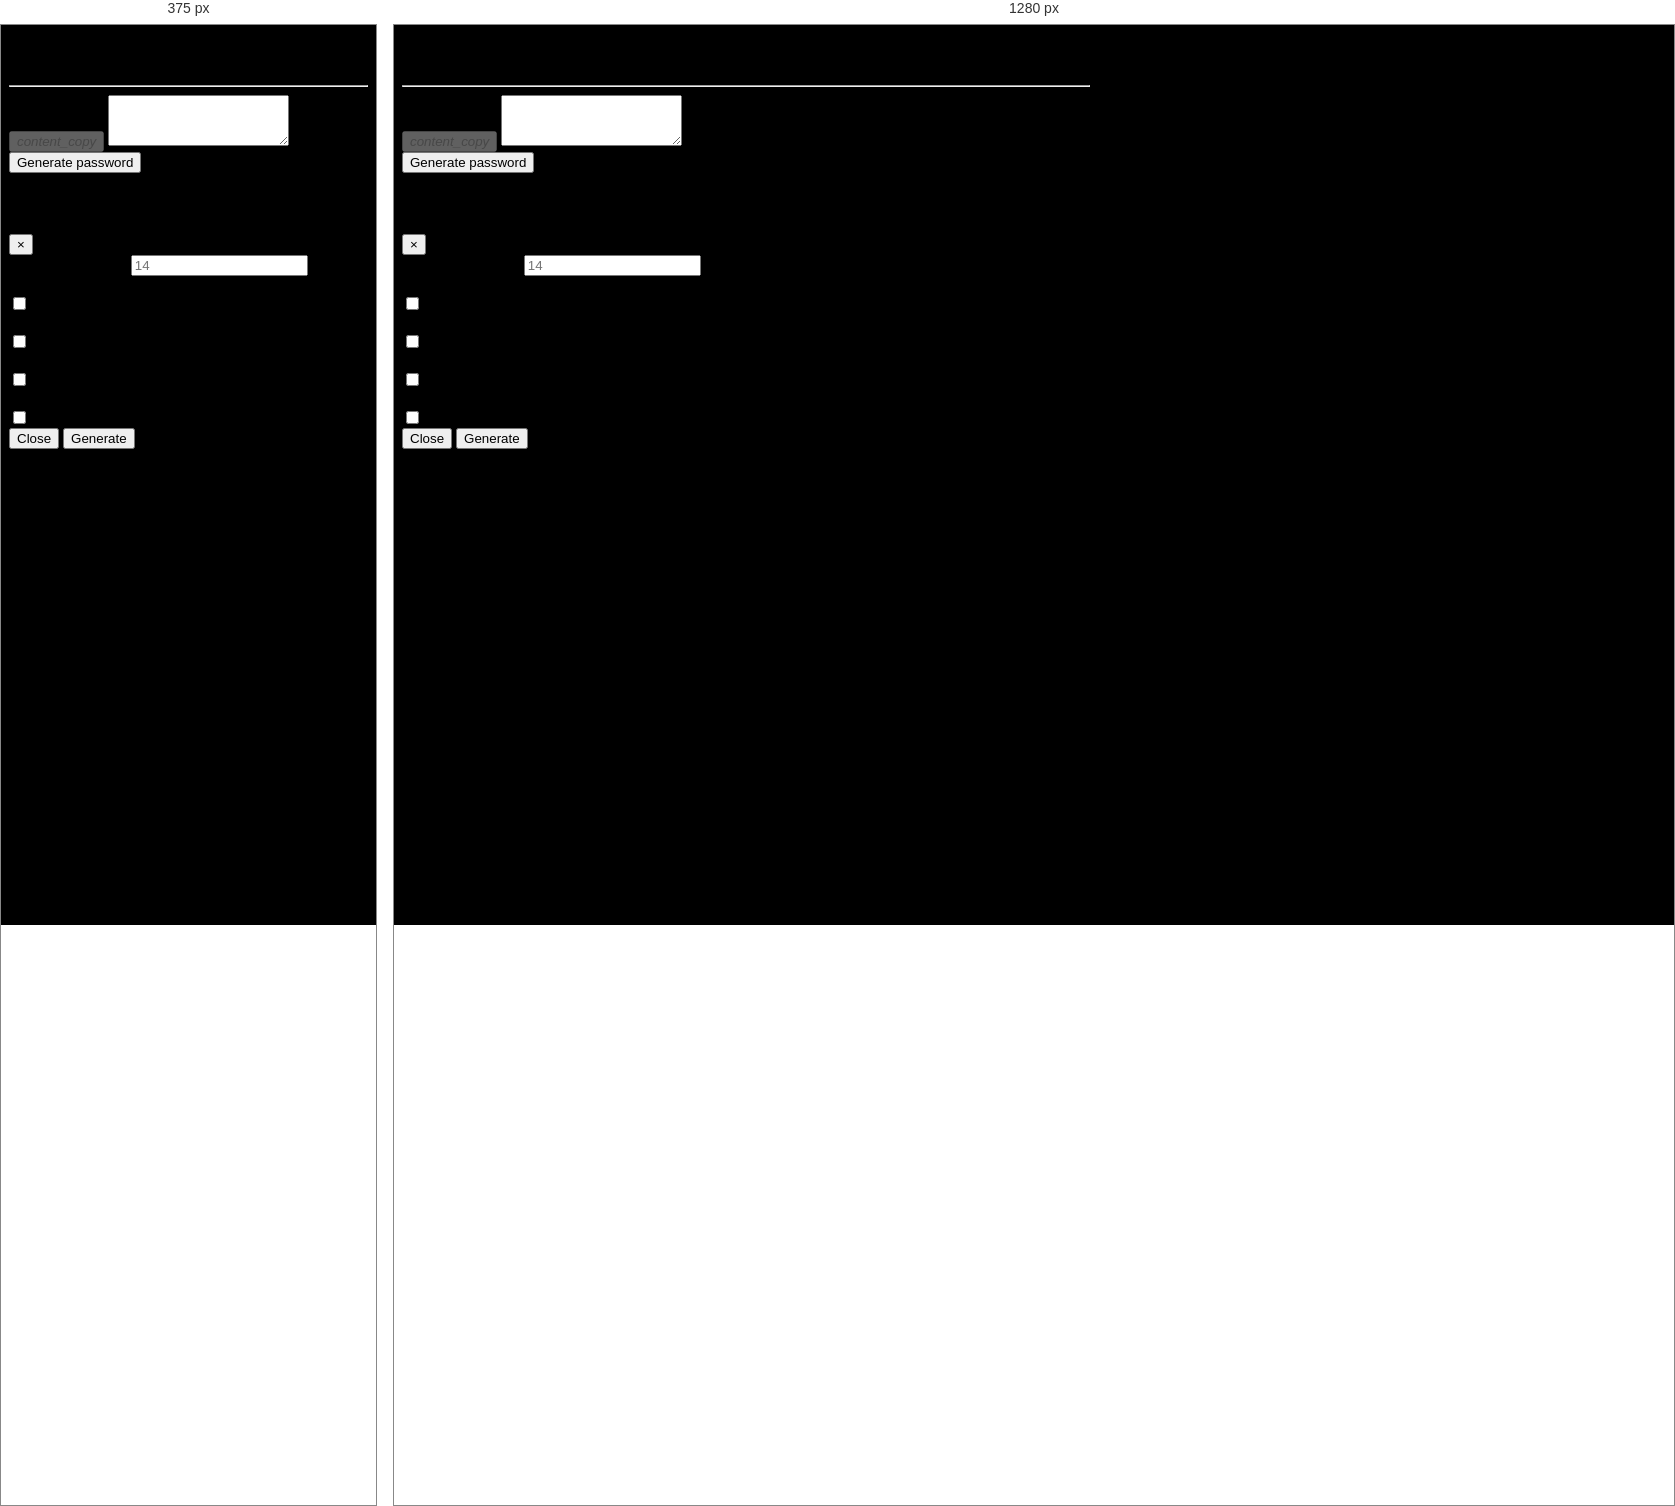
Rendered at 375 px and 1280 px, left to right.

<!-- file: index.html -->
<!DOCTYPE html>
<html lang="en">

<head>
  <meta charset="UTF-8">
  <meta name="viewport" content="width=device-width, initial-scale=1.0">
  <link rel="stylesheet" href="https://stackpath.bootstrapcdn.com/bootstrap/4.5.0/css/bootstrap.min.css"
    integrity="sha384-9aIt2nRpC12Uk9gS9baDl411NQApFmC26EwAOH8WgZl5MYYxFfc+NcPb1dKGj7Sk" crossorigin="anonymous">
  <link href="https://fonts.googleapis.com/icon?family=Material+Icons" rel="stylesheet">
  <link rel="stylesheet" href="./master.css">
  <title>Password Generator</title>
</head>
</head>

<body class="bg-color">
  <!-- main content -->
  <main class="container">
    <div class="row justify-content-md-center mt-5">
      <div class="col-12">
        <section class="card m-auto">
          <div class="card-body">
            <h5 class="text-center">Password Generator</h5>
            <hr>
            <form action="">
              <div class="form-group">
                <button type="button" class="btn btn-success float-right mb-1" id="copyButton" aria-disabled="true"
                  disabled>
                  <i class="material-icons float-right m-1">content_copy</i>
                </button>
                <textarea class="form-control mt-1" id="passwordText" rows="3" readonly></textarea>
              </div>
              <!-- Button trigger modal -->
              <button type="button" class="btn btn-success float-right" data-toggle="modal"
                data-target="#generateModal">
                Generate password
              </button>
            </form>
          </div>
          <!-- Modal -->
          <div class="modal fade" id="generateModal" tabindex="-1" role="dialog" aria-labelledby="exampleModalLabel"
            aria-hidden="true">
            <div class="modal-dialog" role="document">
              <div class="modal-content">
                <div class="modal-header">
                  <h5 class="modal-title" id="exampleModalLabel">Passowrd Generator</h5>
                  <button type="button" class="close" data-dismiss="modal" aria-label="Close">
                    <span aria-hidden="true">&times;</span>
                  </button>
                </div>
                <div class="modal-body">
                  <form action="">
                    <div class="form-group">
                      <label for="exampleFormControlInput1">Password Length?</label>
                      <input type="text" class="form-control" id="nbrOfChar" placeholder="14" value="">
                    </div>
                    <div class="form-group row">
                      <div class="col-sm-4">Include Symbols:</div>
                      <div class="col-sm-8">
                        <div class="form-check">
                          <input class="form-check-input" type="checkbox" id="symbolCheck">
                          <label class="form-check-label" for="gridCheck1">
                            ( e.g. @#$% )
                          </label>
                        </div>
                      </div>
                    </div>
                    <div class="form-group row">
                      <div class="col-sm-4">Include Numbers:</div>
                      <div class="col-sm-8">
                        <div class="form-check">
                          <input class="form-check-input" type="checkbox" id="nbrCheck">
                          <label class="form-check-label" for="gridCheck1">
                            ( e.g. 123456 )
                          </label>
                        </div>
                      </div>
                    </div>
                    <div class="form-group row">
                      <div class="col-sm-7">Include Lowercase Characters:</div>
                      <div class="col-sm-5">
                        <div class="form-check">
                          <input class="form-check-input" type="checkbox" id="lowerCase">
                          <label class="form-check-label" for="gridCheck1">
                            ( e.g. abcdefgh )
                          </label>
                        </div>
                      </div>
                    </div>
                    <div class="form-group row">
                      <div class="col-sm-7">Include Uppercase Characters:</div>
                      <div class="col-sm-5">
                        <div class="form-check">
                          <input class="form-check-input" type="checkbox" id="upperCase">
                          <label class="form-check-label" for="gridCheck1">
                            ( e.g. ABCDEFGH )
                          </label>
                        </div>
                      </div>
                    </div>
                  </form>
                </div>
                <div class="modal-footer">
                  <button type="button" class="btn btn-secondary" data-dismiss="modal">Close</button>
                  <button type="button" class="btn btn-primary" id="generate">Generate</button>
                </div>
              </div>
            </div>
          </div>
        </section>
      </div>
    </div>
  </main>

  <script src="https://code.jquery.com/jquery-3.5.1.slim.min.js"
    integrity="sha384-DfXdz2htPH0lsSSs5nCTpuj/zy4C+OGpamoFVy38MVBnE+IbbVYUew+OrCXaRkfj" crossorigin="anonymous">
  </script>
  <script src="https://cdn.jsdelivr.net/npm/popper.js@1.16.0/dist/umd/popper.min.js"
    integrity="sha384-Q6E9RHvbIyZFJoft+2mJbHaEWldlvI9IOYy5n3zV9zzTtmI3UksdQRVvoxMfooAo" crossorigin="anonymous">
  </script>
  <script src="https://stackpath.bootstrapcdn.com/bootstrap/4.5.0/js/bootstrap.min.js"
    integrity="sha384-OgVRvuATP1z7JjHLkuOU7Xw704+h835Lr+6QL9UvYjZE3Ipu6Tp75j7Bh/kR0JKI" crossorigin="anonymous">
  </script>
  <script src="./script.js"></script>
</body>

</html>

/* @media block from master.css */
@media(min-width: 768px) {
  .card {
    width: 688px;
  }
}